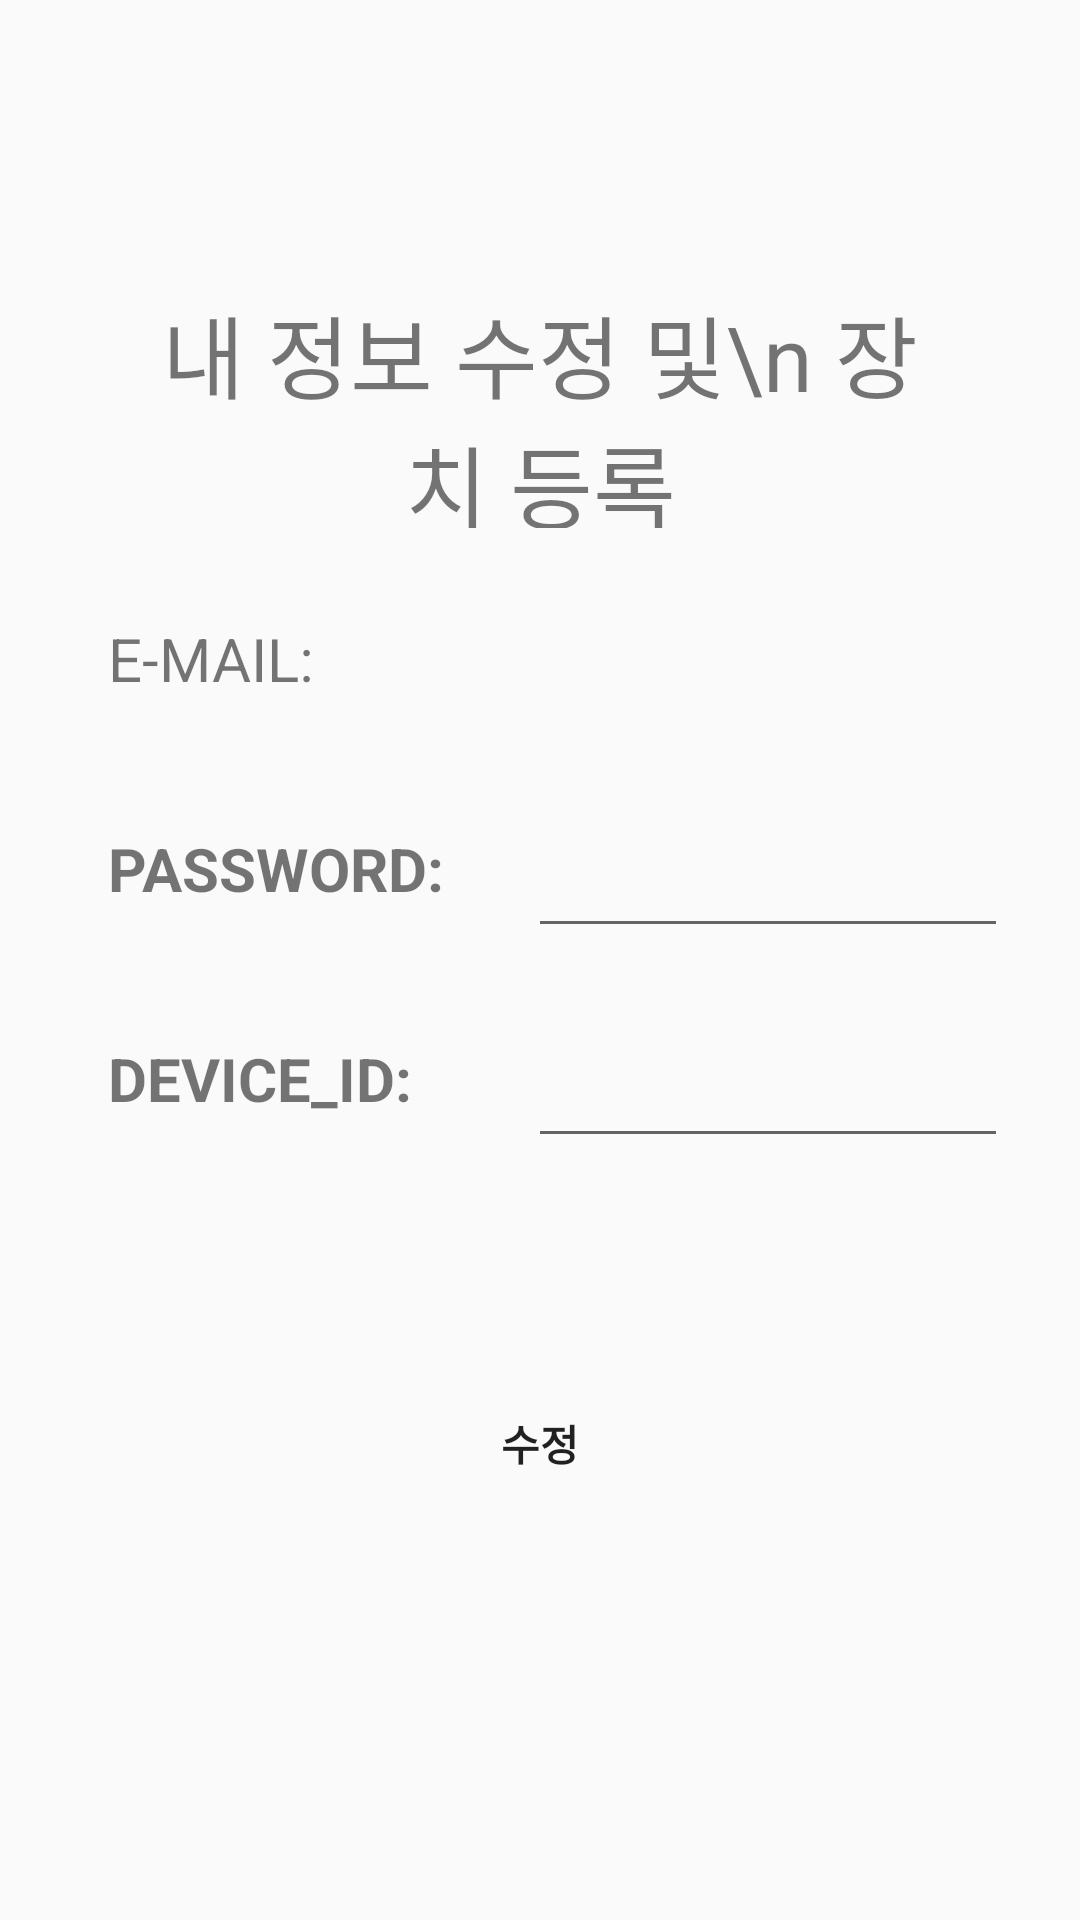

Reconstruct the res/layout file that produces this screen, plus the resources it refers to.
<!-- AndroidManifest.xml: application theme AppTheme -->
<!-- res/layout/fragment_register.xml -->
<?xml version="1.0" encoding="utf-8"?>
<RelativeLayout xmlns:android="http://schemas.android.com/apk/res/android"
    xmlns:tools="http://schemas.android.com/tools"
    android:layout_width="match_parent"
    android:layout_height="match_parent"
    android:paddingBottom="@dimen/activity_vertical_margin"
    android:paddingLeft="@dimen/activity_horizontal_margin"
    android:paddingRight="@dimen/activity_horizontal_margin"
    android:paddingTop="@dimen/activity_vertical_margin"
    tools:context="com.example.yang.saving_water.JoinActivity">

    <RelativeLayout
        android:layout_width="match_parent"
        android:layout_height="match_parent">

        <TextView
            android:id="@+id/reg2"
            android:layout_width="260dip"
            android:layout_height="80dip"
            android:textAlignment="center"
            android:layout_centerHorizontal="true"
            android:layout_marginTop="80dip"
            android:text="내 정보 수정 및\n 장치 등록"
            android:textSize="30dip" />

        <TextView
            android:id="@+id/email2"
            android:layout_width="120dip"
            android:layout_height="40dip"
            android:layout_below="@+id/reg2"
            android:layout_marginLeft="20dip"
            android:layout_marginTop="30dip"
            android:text="E-MAIL: "
            android:textSize="20dip" />

        <TextView
            android:id="@+id/pass2"
            android:layout_width="120dip"
            android:layout_height="40dip"
            android:layout_alignStart="@+id/email2"
            android:layout_below="@+id/email2"
            android:layout_marginTop="30dip"
            android:text="PASSWORD: "
            android:textSize="20dip"
            android:textStyle="bold" />

        <TextView
            android:id="@+id/dev_id2"
            android:layout_width="120dip"
            android:layout_height="40dip"
            android:layout_alignStart="@+id/email2"
            android:layout_below="@+id/pass2"
            android:layout_marginTop="30dip"
            android:text="DEVICE_ID: "
            android:textSize="20dip"
            android:textStyle="bold" />

        <TextView
            android:id="@+id/edit_mail2"
            android:layout_width="160dip"
            android:layout_height="40dip"
            android:layout_marginLeft="20dip"
            android:textSize="15dip"
            android:layout_toRightOf="@id/email2"
            android:layout_alignTop="@+id/email2"
            android:textStyle="bold" />

        <EditText
            android:id="@+id/edit_dev2"
            android:layout_width="160dip"
            android:layout_height="40dip"
            android:textSize="15dip"
            android:layout_alignTop="@+id/dev_id2"
            android:layout_marginLeft="20dip"
            android:layout_toRightOf="@+id/dev_id2"
            android:textStyle="bold" />

        <EditText
            android:id="@+id/edit_pass2"
            android:layout_width="160dip"
            android:textSize="15dip"
            android:layout_height="40dip"
            android:layout_below="@+id/edit_mail2"
            android:layout_marginLeft="20dip"
            android:layout_marginTop="30dip"
            android:layout_toRightOf="@id/email2"
            android:ems="10"
            android:inputType="textPassword"
            android:textStyle="bold" />

        <Button
            android:id="@+id/modbtn2"
            android:layout_width="100dip"
            android:layout_height="50dip"
            android:layout_below="@+id/edit_dev2"
            android:layout_centerHorizontal="true"
            android:layout_marginTop="70dip"
            android:background="@drawable/sw_status"
            android:text="수정"
            android:textStyle="bold" />

    </RelativeLayout>


</RelativeLayout>
<!-- resources referenced by this layout -->
<resources>
  <dimen name="activity_horizontal_margin">16dp</dimen>
  <dimen name="activity_vertical_margin">16dp</dimen>
  <style name="AppTheme" parent="Base.Theme.AppCompat.Light.DarkActionBar">
          
          <item name="colorPrimary">@color/colorPrimary</item>
          <item name="colorPrimaryDark">@color/colorPrimaryDark</item>
          <item name="colorAccent">@color/colorAccent</item>
      </style>
  <!-- not gathered from this repository: default colours our renderer supplied (Android Studio template values) -->
  <color name="colorPrimary">#FF6200EE</color>
  <color name="colorPrimaryDark">#FF3700B3</color>
  <color name="colorAccent">#FF03DAC5</color>
</resources>
